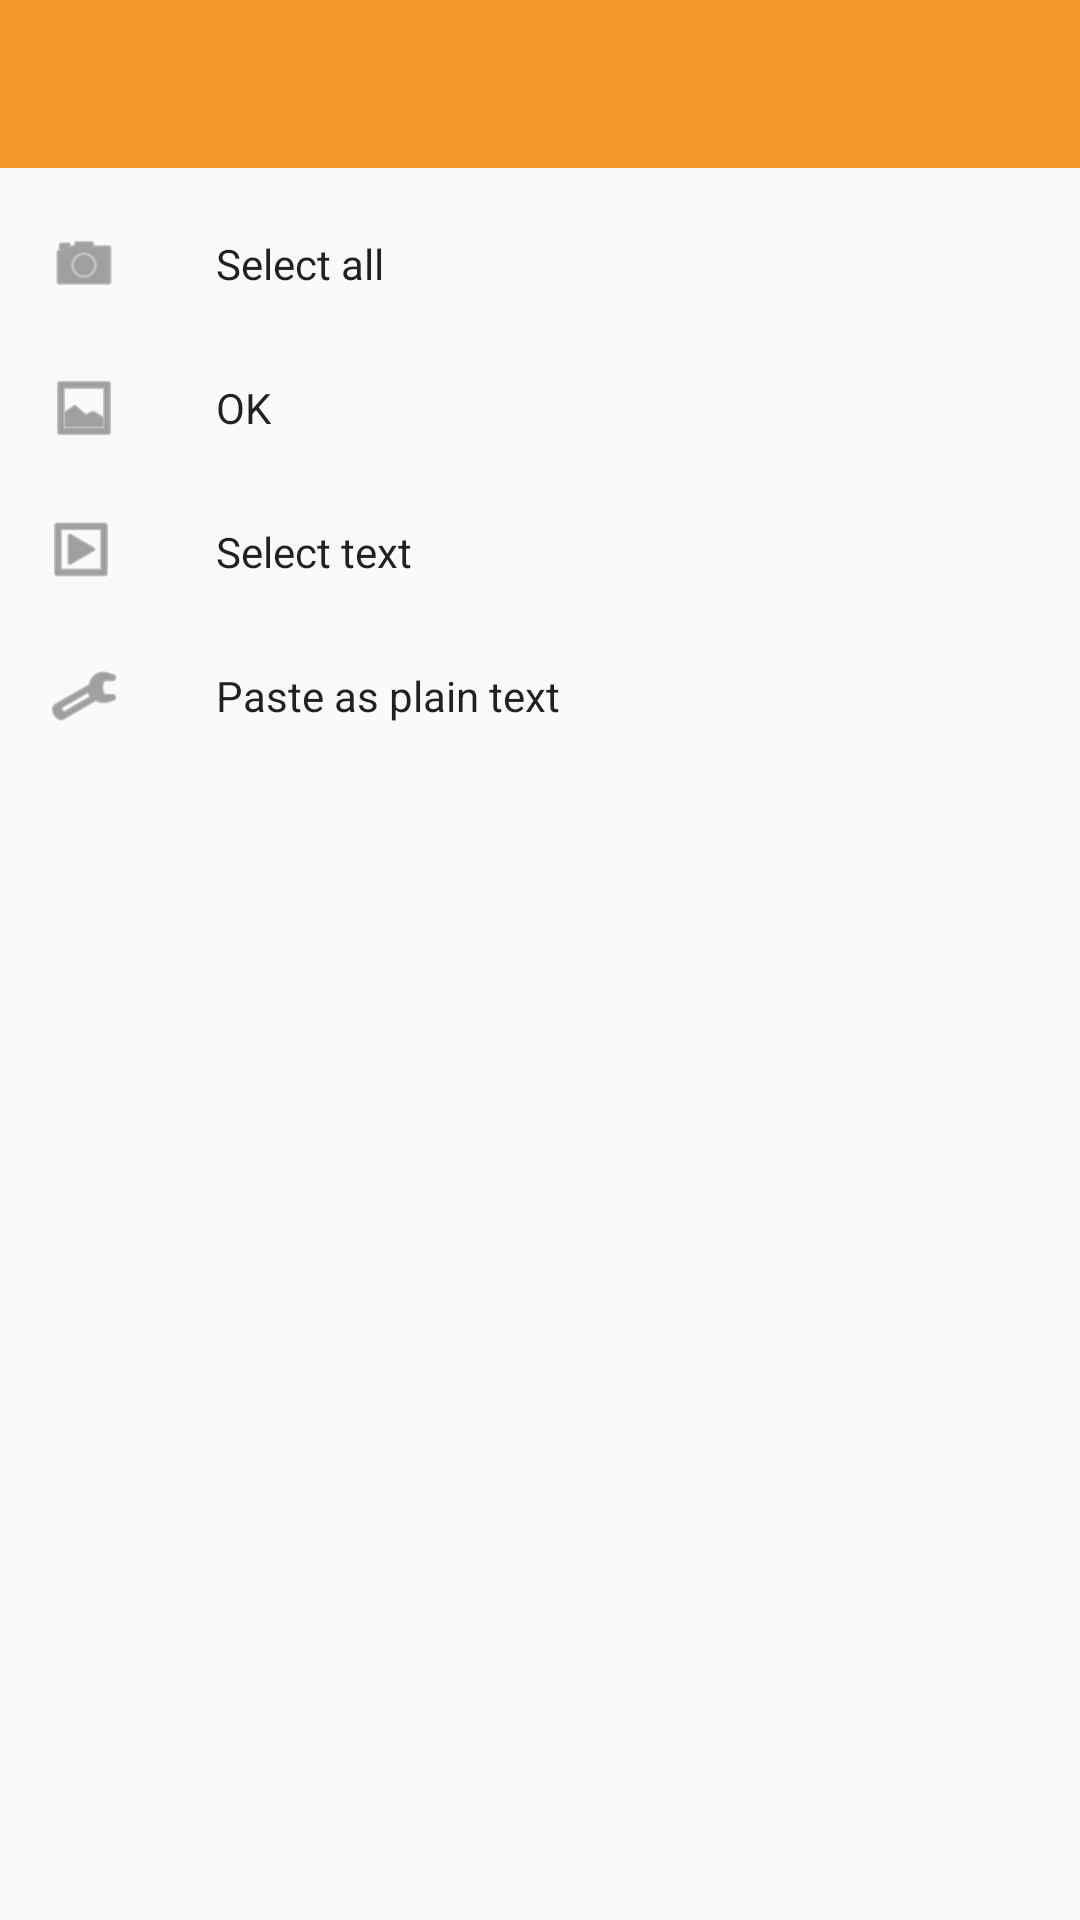

This screen was rendered from an Android layout file. Write that file and the resources it references.
<!-- AndroidManifest.xml: application theme AppTheme -->
<!-- res/layout/navigation_drawer.xml -->
<?xml version="1.0" encoding="utf-8"?>
<android.support.design.widget.NavigationView
    android:id="@+id/nav_view"
    android:layout_width="wrap_content"
    android:layout_height="match_parent"
    android:layout_gravity="start"
    android:fitsSystemWindows="true"
    xmlns:android="http://schemas.android.com/apk/res/android"
    app:menu="@menu/nav_menu"
    app:headerLayout="@layout/header_nav"
    xmlns:app="http://schemas.android.com/apk/res-auto" />
<!-- res/layout/header_nav.xml (included above) -->
<?xml version="1.0" encoding="utf-8"?>
<android.support.design.widget.AppBarLayout
    android:layout_width="match_parent"
    android:layout_height="wrap_content"
    android:theme="@style/AppTheme.PopupOverlay"
    xmlns:app="http://schemas.android.com/apk/res-auto"
    xmlns:android="http://schemas.android.com/apk/res/android">

    <android.support.v7.widget.Toolbar
        android:id="@+id/toolbar"
        android:layout_width="match_parent"
        android:layout_height="wrap_content"
        android:background="@color/colorPrimary"
        app:popupTheme="@style/AppTheme.PopupOverlay" />

</android.support.design.widget.AppBarLayout>
<!-- resources referenced by this layout -->
<resources>
  <color name="colorPrimary">#F29629</color>
  <style name="AppTheme.PopupOverlay">
          
          <item name="colorPrimary">@color/colorPrimary</item>
          <item name="colorPrimaryDark">@color/colorPrimaryDark</item>
          <item name="colorAccent">@color/colorPrimary1</item>
      </style>
  <style name="AppTheme" parent="@style/Theme.AppCompat.Light.DarkActionBar">
          
          <item name="colorPrimary">@color/colorPrimary</item>
          <item name="colorPrimaryDark">@color/colorPrimaryDark</item>
          <item name="colorAccent">@color/colorPrimaryLight</item>
          <item name="colorControlNormal">@color/textHints</item>
          <item name="colorControlActivated">@color/textHints</item>
          <item name="colorControlHighlight">@color/textHints</item>
          <item name="android:textColorHint">@color/textHints</item>
          <item name="android:textColor">@color/textHints</item>
          <item name="colorButtonNormal">@color/colorPrimaryDark</item>
          
      </style>
  <color name="colorPrimaryDark">#8C153F</color>
  <color name="colorPrimary1">#8C153F</color>
  <color name="colorPrimaryLight">#F29629</color>
  <color name="textHints">#484848</color>
</resources>
